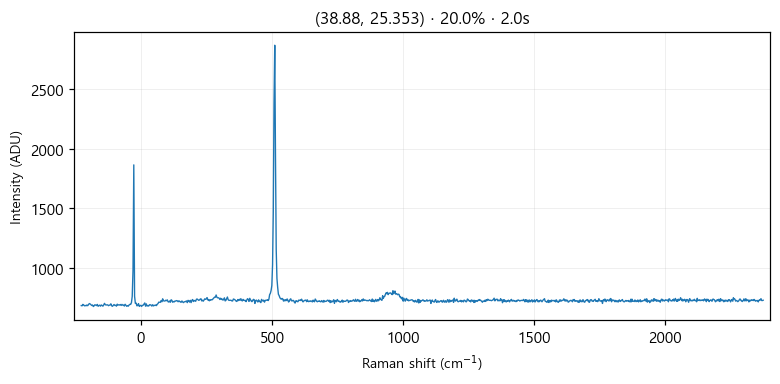

The table this chart was drawn from, first rows:
# laser_power_pct, 20.0
# exposure_time, 2.0
# laser_nm, 532
# mode, single
pixel, raman_shift_cm-1, wavelength_nm, intensity
0, -227.1, 525.7, 680
1, -224, 525.8, 678
2, -220.9, 525.8, 690
3, -217.9, 525.9, 685
4, -214.8, 526, 678
5, -211.7, 526.1, 681
6, -208.6, 526.2, 678
7, -205.6, 526.3, 685
8, -202.5, 526.4, 679
9, -199.4, 526.4, 688
10, -196.4, 526.5, 697
11, -193.3, 526.6, 694
12, -190.3, 526.7, 688
13, -187.2, 526.8, 681
14, -184.1, 526.9, 685
15, -181.1, 526.9, 672
16, -178, 527, 678
17, -175, 527.1, 687
18, -171.9, 527.2, 683
19, -168.9, 527.3, 680
20, -165.8, 527.4, 690
21, -162.8, 527.5, 674
22, -159.7, 527.5, 680
23, -156.7, 527.6, 684
24, -153.6, 527.7, 675
25, -150.6, 527.8, 685
26, -147.5, 527.9, 681
27, -144.5, 528, 675
28, -141.4, 528, 685
29, -138.4, 528.1, 699
30, -135.4, 528.2, 687
31, -132.3, 528.3, 685
32, -129.3, 528.4, 686
33, -126.3, 528.5, 686
34, -123.2, 528.6, 679
35, -120.2, 528.6, 683
36, -117.2, 528.7, 685
37, -114.1, 528.8, 695
38, -111.1, 528.9, 678
39, -108.1, 529, 674
40, -105, 529.1, 682
41, -102, 529.1, 689
42, -98.99, 529.2, 681
43, -95.96, 529.3, 683
44, -92.94, 529.4, 675
45, -89.92, 529.5, 692
46, -86.9, 529.6, 684
47, -83.88, 529.7, 687
48, -80.86, 529.7, 684
49, -77.84, 529.8, 689
50, -74.83, 529.9, 681
51, -71.81, 530, 690
52, -68.8, 530.1, 683
53, -65.79, 530.2, 685
54, -62.78, 530.2, 676
55, -59.77, 530.3, 691
... 968 more rows
